8-way image classification set "bloodmnist" from GitHub (BhavaniSankarRS/emperical-analysis); label vocabulary: basophil, eosinophil, erythroblast, immature granulocytes(myelocytes, metamyelocytes and promyelocytes), lymphocyte, monocyte, neutrophil, platelet.

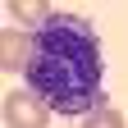
Label: basophil

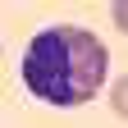
Label: eosinophil

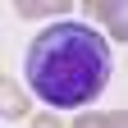
Label: immature granulocytes(myelocytes, metamyelocytes and promyelocytes)

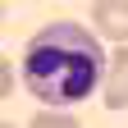
Label: neutrophil

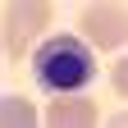
Label: erythroblast

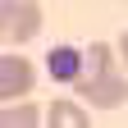
Label: platelet
